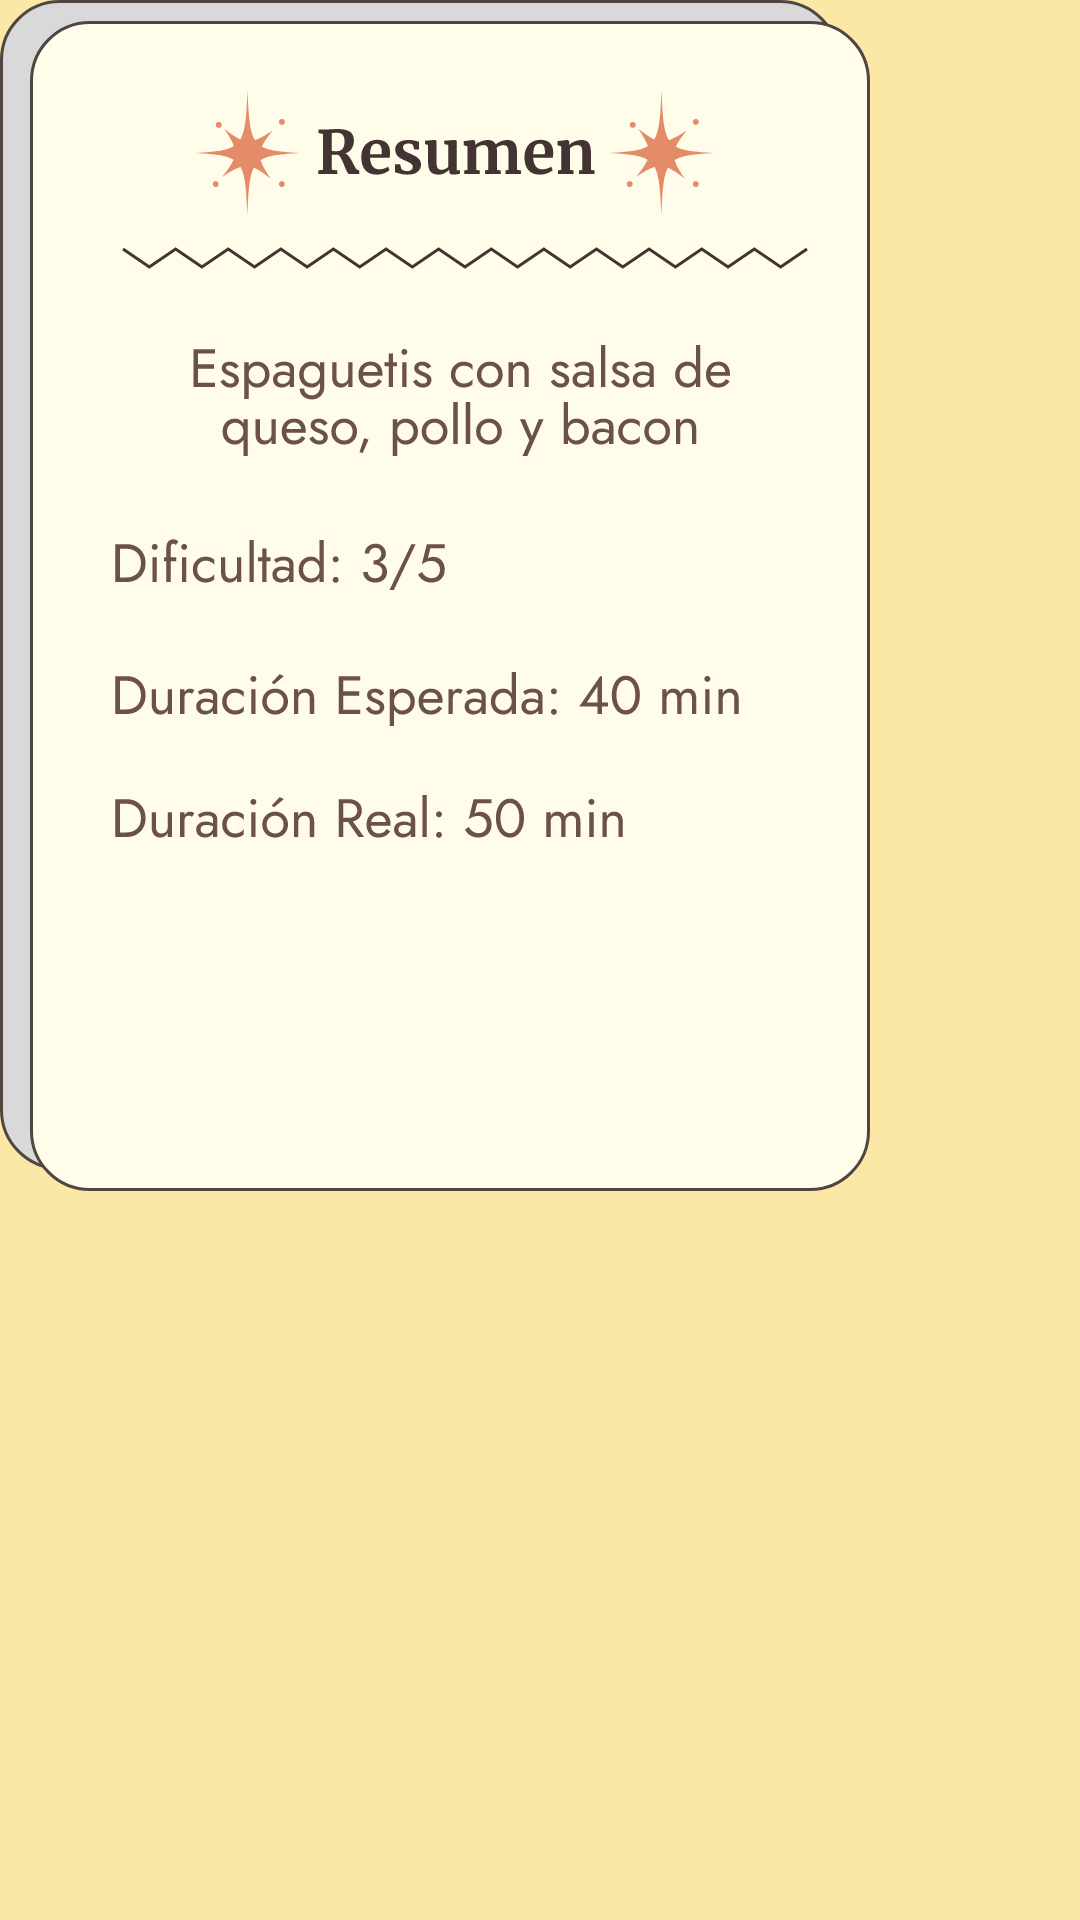

This screen was rendered from an Android layout file. Write that file and the resources it references.
<!-- AndroidManifest.xml: application theme Theme.MaterialComponents.NoActionBar -->
<!-- res/layout/alarmas.xml -->
<?xml version="1.0" encoding="utf-8"?>
<androidx.constraintlayout.widget.ConstraintLayout xmlns:android="http://schemas.android.com/apk/res/android"
    xmlns:app="http://schemas.android.com/apk/res-auto"
    xmlns:tools="http://schemas.android.com/tools"
    android:layout_width="match_parent"
    android:layout_height="match_parent"
    android:background="@color/amarillo_claro">

    <ImageView
        android:id="@+id/imageView8"
        android:layout_width="wrap_content"
        android:layout_height="wrap_content"
        app:srcCompat="@drawable/component_25__1_"
        tools:layout_editor_absoluteX="53dp"
        tools:layout_editor_absoluteY="125dp" />
</androidx.constraintlayout.widget.ConstraintLayout>
<!-- resources referenced by this layout -->
<resources>
  <color name="amarillo_claro">#FBE8A6</color>
  <!-- drawable component_25__1_: vector/xml drawable (drawable, 82341 chars, omitted) -->
</resources>
